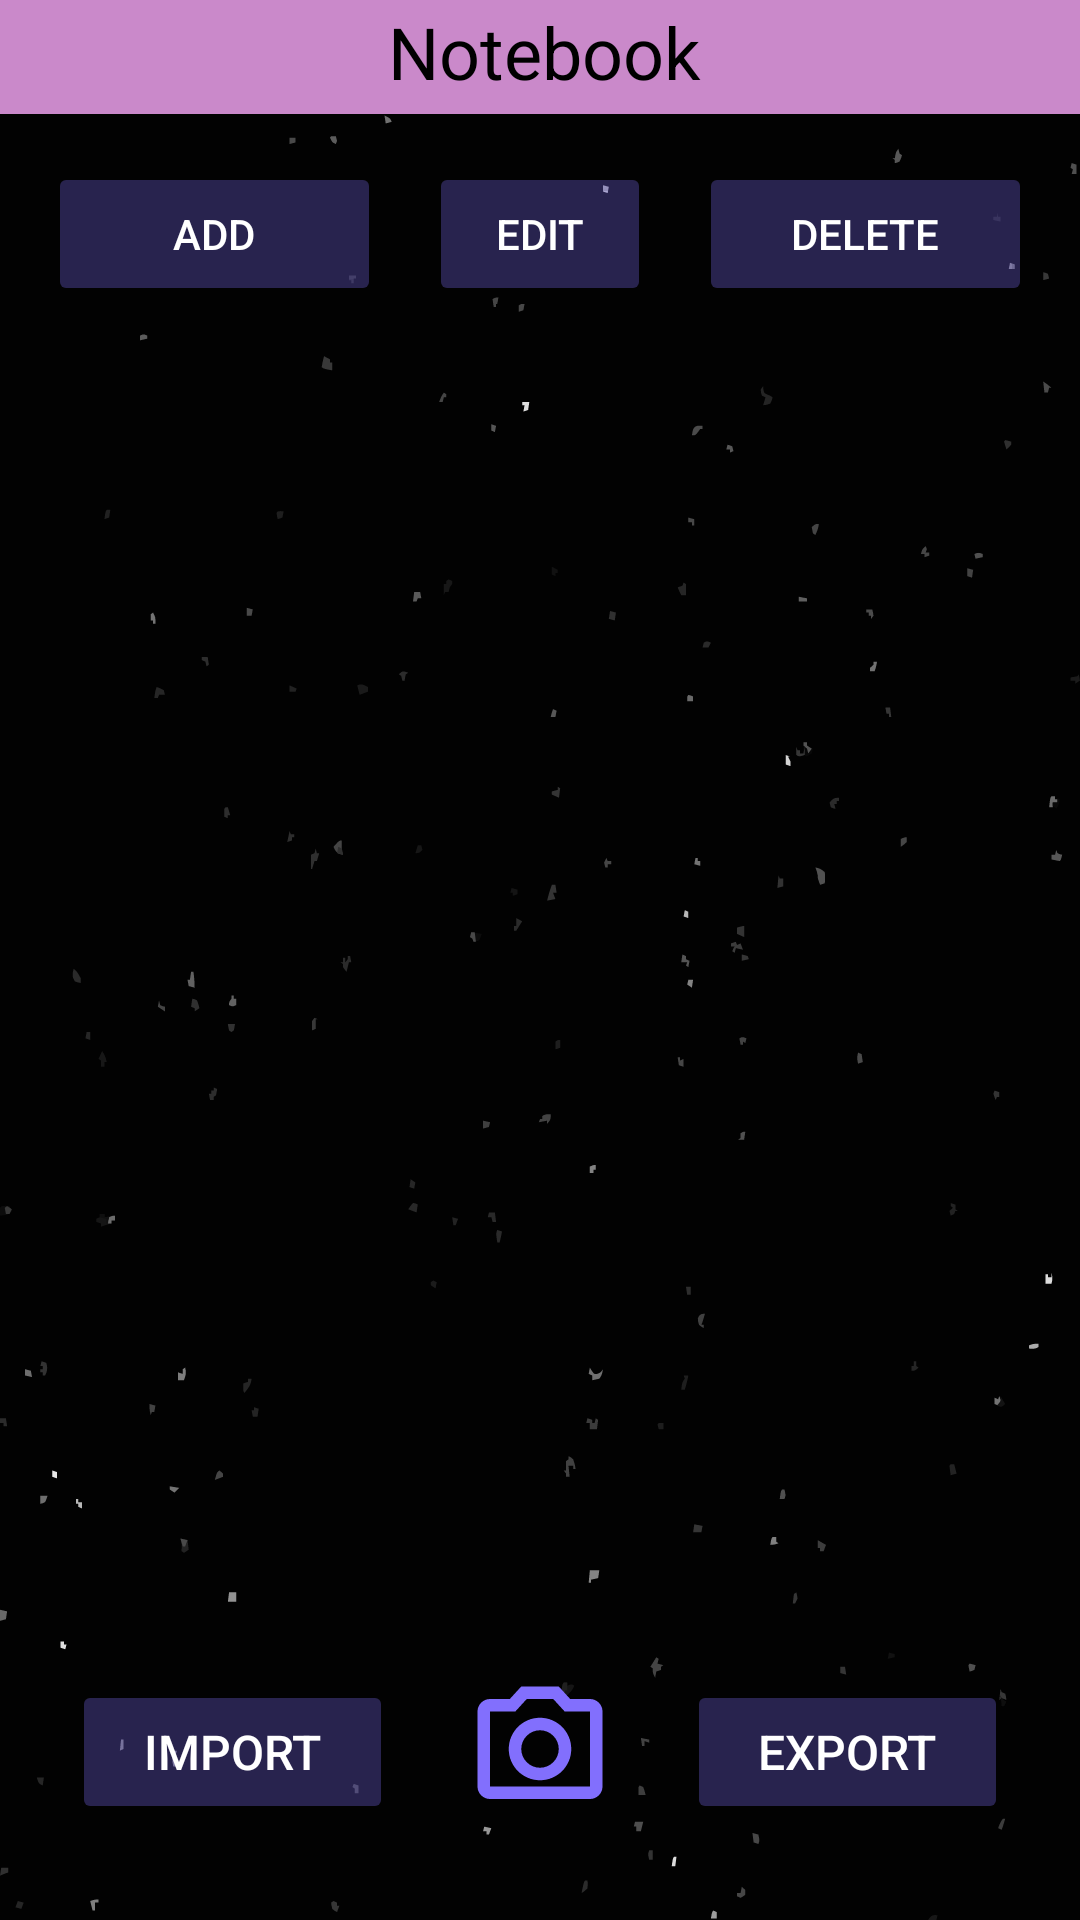

Here is an Android app screen rendered from its layout file. Give the layout XML and the strings, colors and styles it references.
<!-- AndroidManifest.xml: application theme Theme.ADET -->
<!-- res/layout/activity_notebook.xml -->
<?xml version="1.0" encoding="utf-8"?>
<androidx.constraintlayout.widget.ConstraintLayout xmlns:android="http://schemas.android.com/apk/res/android"
    xmlns:app="http://schemas.android.com/apk/res-auto"
    xmlns:tools="http://schemas.android.com/tools"
    android:id="@+id/main"
    android:layout_width="match_parent"
    android:layout_height="match_parent"
    android:background="@drawable/bg"
    tools:context=".Notebook">

    <LinearLayout
        android:id="@+id/linearLayout"
        android:layout_width="0dp"
        android:layout_height="38dp"
        android:background="@color/pink"
        android:backgroundTint="@color/pink"
        android:orientation="horizontal"
        android:padding="1sp"
        app:layout_constraintEnd_toEndOf="parent"
        app:layout_constraintHorizontal_bias="0.0"
        app:layout_constraintStart_toStartOf="parent"
        app:layout_constraintTop_toTopOf="parent">

        <ImageView
            android:id="@+id/sidemenu"
            android:layout_width="60dp"
            android:layout_height="35dp"
            android:layout_weight="1"
            android:padding="1sp"
            app:srcCompat="@drawable/baseline_menu_24" />

        <TextView
            android:id="@+id/textView6"
            android:layout_width="291dp"
            android:layout_height="match_parent"
            android:layout_weight="1"
            android:text="@string/notebook"
            android:textAlignment="center"
            android:textColor="@color/black"
            android:textSize="24sp" />

        <View
            android:id="@+id/divider"
            android:layout_width="57dp"
            android:layout_height="match_parent"
            android:layout_weight="1"
            android:background="?android:attr/listDivider"
            android:visibility="invisible" />

    </LinearLayout>

    <ScrollView
        android:id="@+id/scrollView2"
        android:layout_width="0dp"
        android:layout_height="0dp"
        android:layout_marginStart="16dp"
        android:layout_marginTop="16dp"
        android:layout_marginEnd="16dp"
        android:layout_marginBottom="16dp"
        app:layout_constraintBottom_toTopOf="@+id/camscan"
        app:layout_constraintEnd_toEndOf="parent"
        app:layout_constraintStart_toStartOf="parent"
        app:layout_constraintTop_toBottomOf="@+id/notebookEdit">

        <LinearLayout
            android:id="@+id/item_list"
            android:layout_width="match_parent"
            android:layout_height="wrap_content"
            android:orientation="vertical" />
    </ScrollView>

    <Button
        android:id="@+id/notebookEdit"
        android:layout_width="0dp"
        android:layout_height="wrap_content"
        android:layout_marginStart="143dp"
        android:layout_marginTop="16dp"
        android:layout_marginEnd="143dp"
        android:backgroundTint="@color/faded_purple"
        android:text="@string/edit"
        android:textAllCaps="true"
        android:textColor="@color/white"
        android:textSize="14sp"
        app:layout_constraintEnd_toEndOf="parent"
        app:layout_constraintStart_toStartOf="parent"
        app:layout_constraintTop_toBottomOf="@+id/linearLayout" />

    <Button
        android:id="@+id/notebookAdd"
        android:layout_width="0dp"
        android:layout_height="wrap_content"
        android:layout_marginStart="16dp"
        android:layout_marginTop="16dp"
        android:layout_marginEnd="16dp"
        android:layout_marginBottom="16dp"
        android:backgroundTint="@color/faded_purple"
        android:text="@string/add"
        android:textAllCaps="true"
        android:textColor="@color/white"
        android:textSize="14sp"
        app:layout_constraintBottom_toTopOf="@+id/scrollView2"
        app:layout_constraintEnd_toStartOf="@+id/notebookEdit"
        app:layout_constraintHorizontal_bias="0.0"
        app:layout_constraintStart_toStartOf="parent"
        app:layout_constraintTop_toBottomOf="@+id/linearLayout"
        app:layout_constraintVertical_bias="0.0" />

    <Button
        android:id="@+id/notebookDelete"
        android:layout_width="0dp"
        android:layout_height="wrap_content"
        android:layout_marginStart="16dp"
        android:layout_marginTop="16dp"
        android:layout_marginEnd="16dp"
        android:layout_marginBottom="16dp"
        android:backgroundTint="@color/faded_purple"
        android:text="@string/delete"
        android:textAllCaps="true"
        android:textColor="@color/white"
        android:textSize="14sp"
        app:layout_constraintBottom_toTopOf="@+id/scrollView2"
        app:layout_constraintEnd_toEndOf="parent"
        app:layout_constraintHorizontal_bias="0.0"
        app:layout_constraintStart_toEndOf="@+id/notebookEdit"
        app:layout_constraintTop_toBottomOf="@+id/linearLayout"
        app:layout_constraintVertical_bias="0.0" />

    <Button
        android:id="@+id/forImport"
        android:layout_width="0dp"
        android:layout_height="wrap_content"
        android:layout_marginStart="24dp"
        android:layout_marginEnd="24dp"
        android:layout_marginBottom="32dp"
        android:backgroundTint="@color/faded_purple"
        android:text="@string/forimport"
        android:textColor="@color/white"
        android:textSize="16sp"
        app:layout_constraintBottom_toBottomOf="parent"
        app:layout_constraintEnd_toStartOf="@+id/camscan"
        app:layout_constraintStart_toStartOf="parent" />

    <Button
        android:id="@+id/forExport"
        android:layout_width="0dp"
        android:layout_height="wrap_content"
        android:layout_marginStart="24dp"
        android:layout_marginEnd="24dp"
        android:layout_marginBottom="32dp"
        android:backgroundTint="@color/faded_purple"
        android:text="@string/forexport"
        android:textColor="@color/white"
        android:textSize="16sp"
        app:layout_constraintBottom_toBottomOf="parent"
        app:layout_constraintEnd_toEndOf="parent"
        app:layout_constraintStart_toEndOf="@+id/camscan" />

    <ImageView
        android:id="@+id/camscan"
        android:layout_width="wrap_content"
        android:layout_height="wrap_content"
        android:layout_marginBottom="32dp"
        app:layout_constraintBottom_toBottomOf="parent"
        app:layout_constraintEnd_toEndOf="parent"
        app:layout_constraintStart_toStartOf="parent"
        app:srcCompat="@drawable/outline_photo_camera_24" />


</androidx.constraintlayout.widget.ConstraintLayout>
<!-- resources referenced by this layout -->
<resources>
  <color name="black">#FF000000</color>
  <color name="faded_purple">#4D8370FF</color>
  <color name="pink">#CA89CA</color>
  <color name="white">#FFFFFFFF</color>
  <!-- drawable bg: vector/xml drawable (drawable, 46275 chars, omitted) -->
  <!-- drawable outline_photo_camera_24 (drawable) -->
  <vector xmlns:android="http://schemas.android.com/apk/res/android" android:height="50dp" android:tint="#826FFD" android:viewportHeight="24" android:viewportWidth="24" android:width="50dp">
        
      <path android:fillColor="@android:color/white" android:pathData="M14.12,4l1.83,2L20,6v12L4,18L4,6h4.05l1.83,-2h4.24M15,2L9,2L7.17,4L4,4c-1.1,0 -2,0.9 -2,2v12c0,1.1 0.9,2 2,2h16c1.1,0 2,-0.9 2,-2L22,6c0,-1.1 -0.9,-2 -2,-2h-3.17L15,2zM12,9c1.65,0 3,1.35 3,3s-1.35,3 -3,3 -3,-1.35 -3,-3 1.35,-3 3,-3m0,-2c-2.76,0 -5,2.24 -5,5s2.24,5 5,5 5,-2.24 5,-5 -2.24,-5 -5,-5z"/>
      
  </vector>
  <string name="add">Add</string>
  <string name="delete">Delete</string>
  <string name="edit">Edit</string>
  <string name="forexport">Export</string>
  <string name="forimport">Import</string>
  <string name="notebook">Notebook</string>
  <style name="Theme.ADET" parent="Base.Theme.ADET" />
  <style name="Base.Theme.ADET" parent="Theme.Material3.DayNight.NoActionBar">
          
          
      </style>
</resources>
